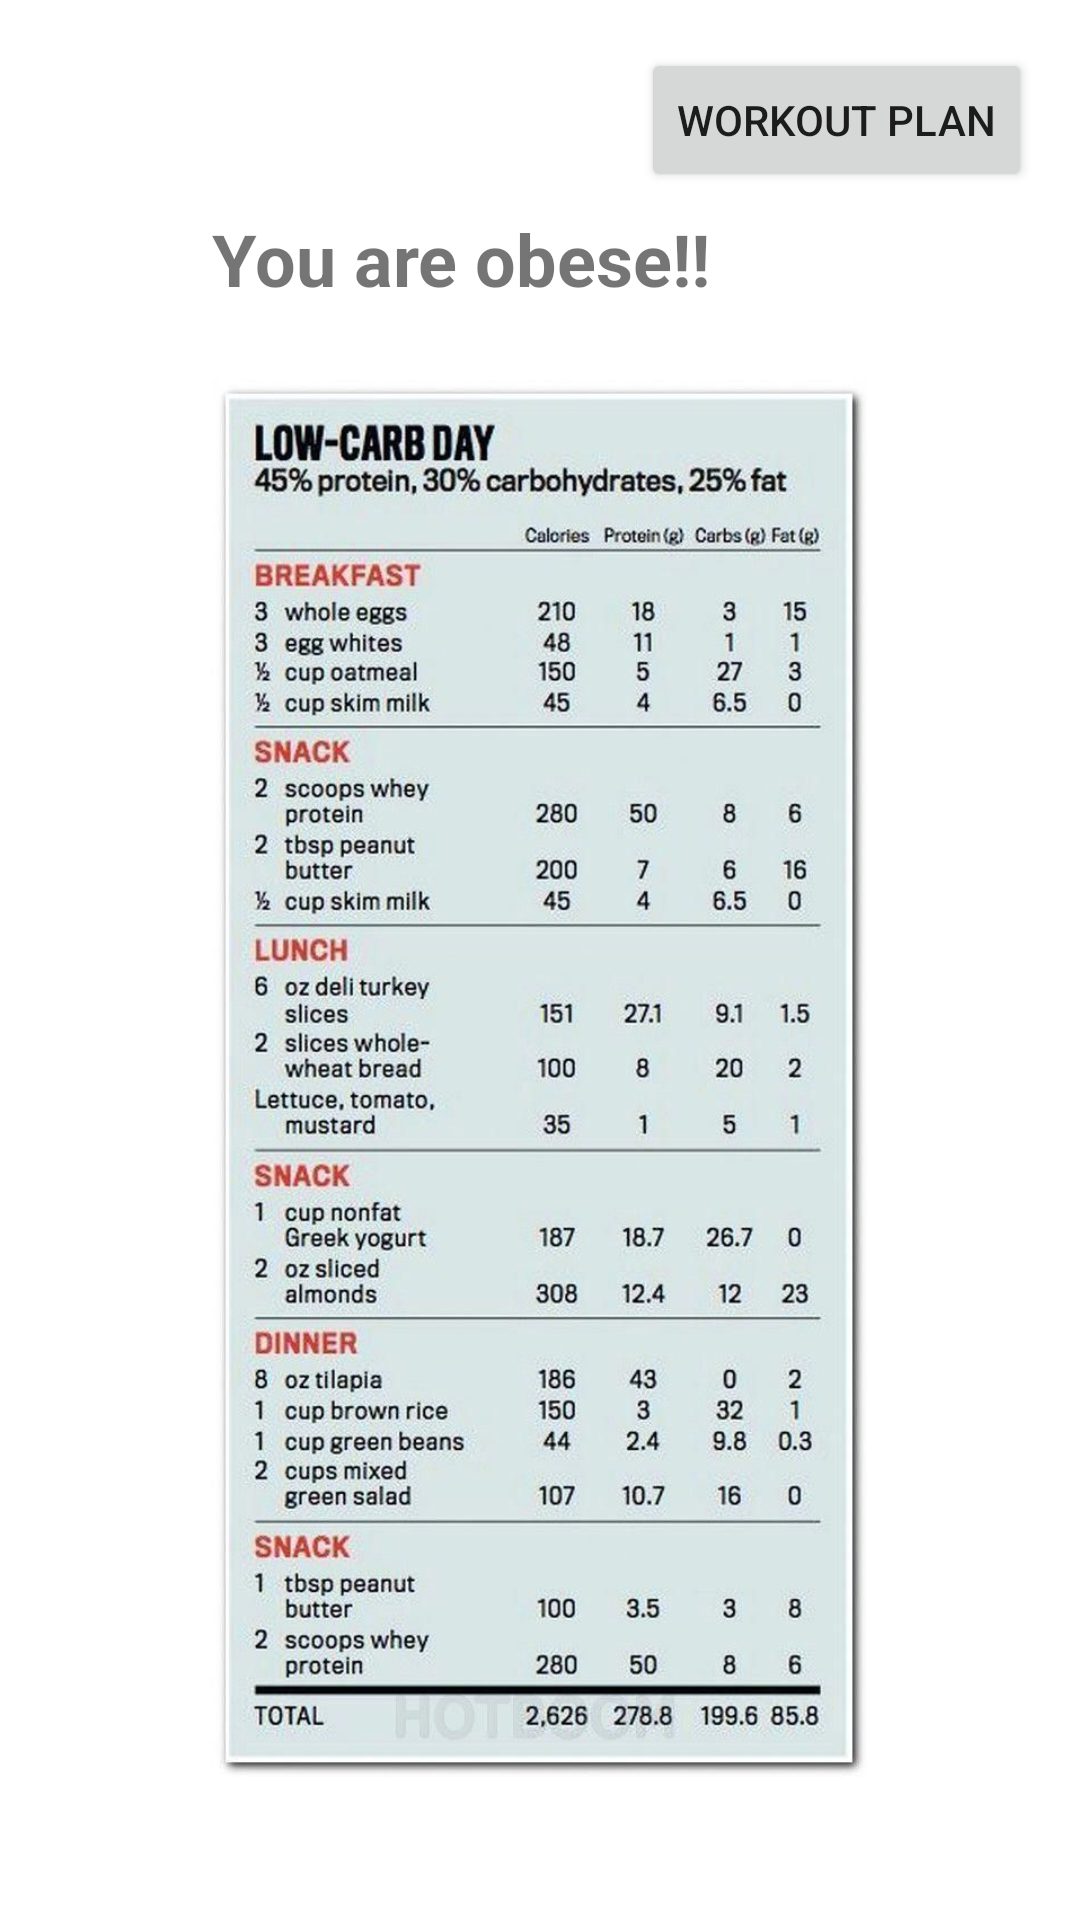

Android layout source for this screen:
<!-- AndroidManifest.xml: application theme Theme.Getfit -->
<!-- res/layout/activity_obese.xml -->
<?xml version="1.0" encoding="utf-8"?>

<androidx.constraintlayout.widget.ConstraintLayout xmlns:android="http://schemas.android.com/apk/res/android"
    xmlns:app="http://schemas.android.com/apk/res-auto"
    xmlns:tools="http://schemas.android.com/tools"
    android:layout_width="match_parent"
    android:layout_height="match_parent"
    tools:context=".obese">

    <TextView
        android:id="@+id/ob1"
        android:layout_width="wrap_content"
        android:layout_height="wrap_content"
        android:layout_marginTop="70dp"
        android:layout_marginEnd="123dp"
        android:layout_marginRight="123dp"
        android:text="You are obese!!"
        android:textSize="24sp"
        android:textStyle="bold"
        app:layout_constraintEnd_toEndOf="parent"
        app:layout_constraintTop_toTopOf="parent" />

    <Button
        android:id="@+id/ob3"
        android:layout_width="wrap_content"
        android:layout_height="wrap_content"
        android:layout_marginTop="16dp"
        android:layout_marginEnd="16dp"
        android:layout_marginRight="16dp"
        android:text="workout plan"
        app:layout_constraintEnd_toEndOf="parent"
        app:layout_constraintTop_toTopOf="parent" />

    <ImageView
        android:id="@+id/ob2"
        android:layout_width="292dp"
        android:layout_height="466dp"
        android:layout_marginStart="59dp"
        android:layout_marginLeft="59dp"
        android:layout_marginTop="75dp"
        android:layout_marginEnd="60dp"
        android:layout_marginRight="60dp"
        android:layout_marginBottom="99dp"
        app:layout_constraintBottom_toBottomOf="parent"
        app:layout_constraintEnd_toEndOf="parent"
        app:layout_constraintStart_toStartOf="parent"
        app:layout_constraintTop_toBottomOf="@+id/ob1"
        app:srcCompat="@drawable/obesediet1" />

</androidx.constraintlayout.widget.ConstraintLayout>
<!-- resources referenced by this layout -->
<resources>
  <!-- drawable obesediet1: jpg bitmap (drawable, 105654 bytes) -->
  <style name="Theme.Getfit" parent="Theme.MaterialComponents.DayNight.DarkActionBar">
          
          <item name="colorPrimary">@color/purple_500</item>
          <item name="colorPrimaryVariant">@color/purple_700</item>
          <item name="colorOnPrimary">@color/white</item>
          
          <item name="colorSecondary">@color/teal_200</item>
          <item name="colorSecondaryVariant">@color/teal_700</item>
          <item name="colorOnSecondary">@color/black</item>
          
          <item name="android:statusBarColor" tools:targetApi="l">?attr/colorPrimaryVariant</item>
          
      </style>
  <!-- not gathered from this repository: default colours our renderer supplied (Android Studio template values) -->
  <color name="purple_500">#FF6200EE</color>
  <color name="purple_700">#FF3700B3</color>
  <color name="teal_200">#FF03DAC5</color>
  <color name="teal_700">#FF018786</color>
  <color name="black">#FF000000</color>
  <color name="white">#FFFFFFFF</color>
</resources>
